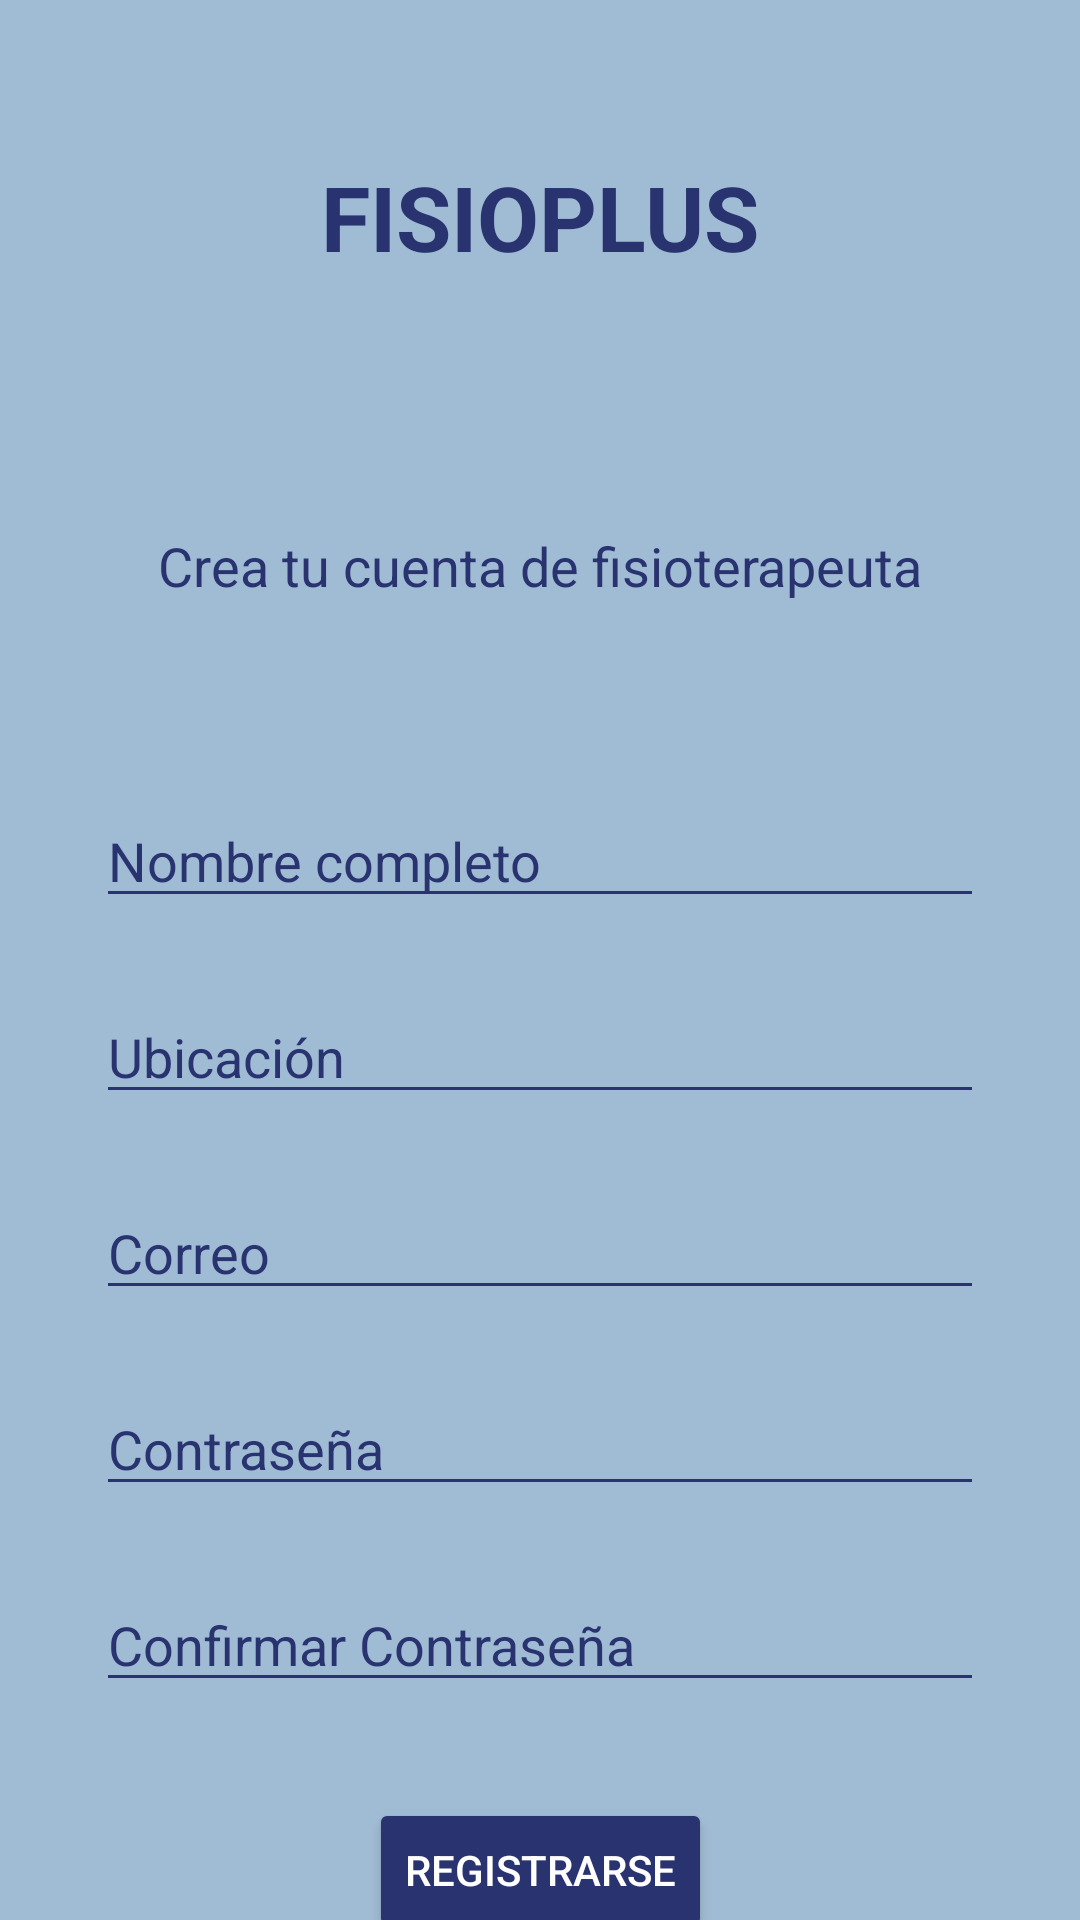

Write the Android layout XML for this screen, with the resource values it uses.
<!-- AndroidManifest.xml: application theme Theme.AppPhysio -->
<!-- res/layout/activity_main5.xml -->
<?xml version="1.0" encoding="utf-8"?>
<androidx.constraintlayout.widget.ConstraintLayout xmlns:android="http://schemas.android.com/apk/res/android"
    xmlns:app="http://schemas.android.com/apk/res-auto"
    xmlns:tools="http://schemas.android.com/tools"
    android:id="@+id/main"
    android:layout_width="match_parent"
    android:layout_height="match_parent"
    android:background="#A0BBD4"
    tools:context=".MainActivity5">

    
    <FrameLayout
        android:id="@+id/frameLayout2"
        android:layout_width="match_parent"
        android:layout_height="wrap_content"
        android:layout_marginTop="42dp"
        app:layout_constraintStart_toStartOf="parent"
        app:layout_constraintTop_toTopOf="parent"
        tools:ignore="MissingConstraints">

        <ImageButton
            android:id="@+id/imageView7"
            android:layout_width="39dp"
            android:layout_height="match_parent"
            android:layout_gravity="start"
            android:background="@android:color/transparent"
            android:contentDescription="Regresar"
            android:src="@drawable/baseline_arrow_circle_left_24"
            app:tint="#28336F" />
    </FrameLayout>

    <TextView
        android:id="@+id/textTitle"
        android:layout_width="wrap_content"
        android:layout_height="wrap_content"
        android:layout_marginTop="52dp"
        android:text="FISIOPLUS"
        android:textColor="#28336F"
        android:textSize="30sp"
        android:textStyle="bold"
        app:layout_constraintEnd_toEndOf="parent"
        app:layout_constraintStart_toStartOf="parent"
        app:layout_constraintTop_toTopOf="parent" />

    <TextView
        android:id="@+id/textWelcome"
        android:layout_width="wrap_content"
        android:layout_height="wrap_content"
        android:layout_marginTop="84dp"
        android:text="Crea tu cuenta de fisioterapeuta"
        android:textColor="#28336F"
        android:textSize="18sp"
        app:layout_constraintEnd_toEndOf="parent"
        app:layout_constraintStart_toStartOf="parent"
        app:layout_constraintTop_toBottomOf="@id/textTitle" />

    <EditText
        android:id="@+id/editTexNombre"
        android:layout_width="0dp"
        android:layout_height="wrap_content"
        android:layout_marginStart="32dp"
        android:layout_marginTop="64dp"
        android:layout_marginEnd="32dp"
        android:backgroundTint="#28336F"
        android:hint="Nombre completo"
        android:textColor="#28336F"
        android:textColorHint="#28336F"
        app:layout_constraintEnd_toEndOf="parent"
        app:layout_constraintStart_toStartOf="parent"
        app:layout_constraintTop_toBottomOf="@id/textWelcome" />

    <EditText
        android:id="@+id/editTextUbicacion"
        android:layout_width="0dp"
        android:layout_height="wrap_content"
        android:layout_marginStart="32dp"
        android:layout_marginTop="24dp"
        android:layout_marginEnd="32dp"
        android:backgroundTint="#28336F"
        android:hint="Ubicación"
        android:textColor="#28336F"
        android:textColorHint="#28336F"
        app:layout_constraintEnd_toEndOf="parent"
        app:layout_constraintStart_toStartOf="parent"
        app:layout_constraintTop_toBottomOf="@id/editTexNombre" />

    <EditText
        android:id="@+id/editTextEmail"
        android:layout_width="0dp"
        android:layout_height="wrap_content"
        android:layout_marginStart="32dp"
        android:layout_marginTop="24dp"
        android:layout_marginEnd="32dp"
        android:backgroundTint="#28336F"
        android:hint="Correo"
        android:textColor="#28336F"
        android:textColorHint="#28336F"
        app:layout_constraintEnd_toEndOf="parent"
        app:layout_constraintStart_toStartOf="parent"
        app:layout_constraintTop_toBottomOf="@id/editTextUbicacion" />

    <EditText
        android:id="@+id/editTextPassword"
        android:layout_width="0dp"
        android:layout_height="wrap_content"
        android:layout_marginStart="32dp"
        android:layout_marginTop="24dp"
        android:layout_marginEnd="32dp"
        android:backgroundTint="#28336F"
        android:hint="Contraseña"
        android:inputType="textPassword"
        android:textColor="#28336F"
        android:textColorHint="#28336F"
        app:layout_constraintEnd_toEndOf="parent"
        app:layout_constraintStart_toStartOf="parent"
        app:layout_constraintTop_toBottomOf="@id/editTextEmail" />

    <EditText
        android:id="@+id/editTextConfirmPassword"
        android:layout_width="0dp"
        android:layout_height="wrap_content"
        android:layout_marginStart="32dp"
        android:layout_marginTop="24dp"
        android:layout_marginEnd="32dp"
        android:backgroundTint="#28336F"
        android:hint="Confirmar Contraseña"
        android:inputType="textPassword"
        android:textColor="#28336F"
        android:textColorHint="#28336F"
        app:layout_constraintEnd_toEndOf="parent"
        app:layout_constraintStart_toStartOf="parent"
        app:layout_constraintTop_toBottomOf="@id/editTextPassword" />

    <Button
        android:id="@+id/buttonRegister"
        android:layout_width="wrap_content"
        android:layout_height="wrap_content"
        android:layout_marginTop="32dp"
        android:backgroundTint="#28336F"
        android:text="Registrarse"
        android:textColor="@android:color/white"
        app:layout_constraintEnd_toEndOf="parent"
        app:layout_constraintStart_toStartOf="parent"
        app:layout_constraintTop_toBottomOf="@id/editTextConfirmPassword" />

</androidx.constraintlayout.widget.ConstraintLayout>
<!-- resources referenced by this layout -->
<resources>
  <style name="Theme.AppPhysio" parent="Base.Theme.AppPhysio" />
  <style name="Base.Theme.AppPhysio" parent="Theme.Material3.DayNight.NoActionBar">
          
          
      </style>
</resources>
